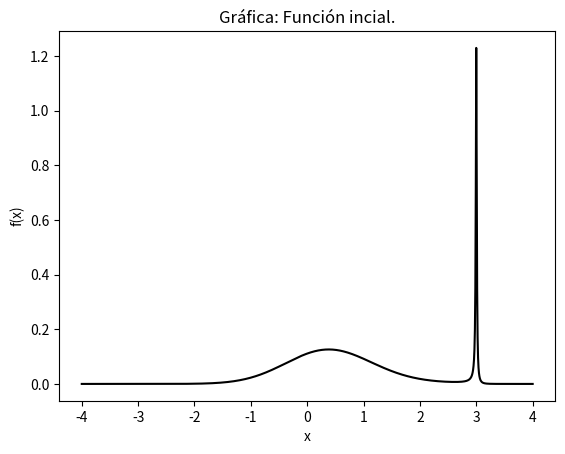
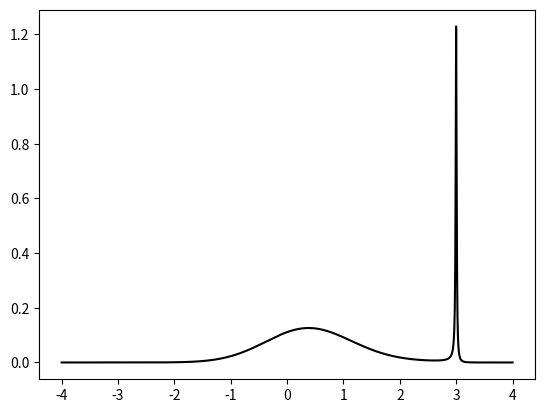

These charts were generated, in order, by the following Python code: (Note: this script raises an exception after producing the figures.)
import numpy as np
import matplotlib.pylab as plt

#Ejercicio 1. 
x0 = np.linspace(-4,4,1000)
def mifun(x):
    x_0 = 3.0
    a = 0.01
    return np.exp(-(x**2))/((x-x_0)**2 + a**2)

plt.figure()
plt.plot(x0,mifun(x0),color="black")
plt.title(u"Gráfica: Función incial.")
plt.xlabel("x")
plt.ylabel("f(x)")
plt.savefig("func.png")

def caminata(numpasos,sigma,x_guess):
    x_viejo = x_guess
    x_almacena = [x_guess]
    for i in range(1,numpasos):
        x_nuevo = np.random.normal(x_viejo,sigma,1)
        alpha = mifun(x_nuevo)/mifun(x_viejo)
        if(alpha>1):
            x_almacena.extend(x_nuevo)
        if(alpha<1):
            beta = np.random.random(1)
            if(beta<alpha):
                x_almacena.extend(x_nuevo)
            if(beta>alpha):
                x_almacena.extend(x_viejo)
        x_viejo = x_nuevo
    return x_almacena

plt.figure()
plt.plot(x0,mifun(x0),color="black")
plt.hist(caminata(100000,5,-1.0), bins=100, density = True)
plt.title(u"Gráfica: Histograma 1.")
plt.savefig("histograma_str(5)_str(100000).pdf")

plt.figure()
plt.plot(x0,mifun(x0),color="black")
plt.hist(caminata(100000,0.2,-1.0), bins=100, density = True)
plt.title(u"Gráfica: Histograma 1.")
plt.savefig("histograma_str(0.2)_str(100000).pdf")

plt.figure()
plt.plot(x0,mifun(x0),color="black")
plt.hist(caminata(100000,0.01,-1.0), bins=100, density = True)
plt.title(u"Gráfica: Histograma 1.")
plt.savefig("histograma_str(0.01)_str(100000).pdf")

plt.figure()
plt.plot(x0,mifun(x0),color="black")
plt.hist(caminata(1000,0.1,-1.0), bins=100, density = True)
plt.title(u"Gráfica: Histograma 1.")
plt.savefig("histograma_str(0.1)_str(1000).pdf")

plt.figure()
plt.plot(x0,mifun(x0),color="black")
plt.hist(caminata(100000,0.1,-1.0), bins=100, density = True)
plt.title(u"Gráfica: Histograma 1.")
plt.savefig("histograma_str(0.1)_str(100000).pdf")

plt.figure()
plt.plot(x0,mifun(x0),color="black")
plt.hist(caminata(500000,0.1,-1.0), bins=100, density = True)
plt.title(u"Gráfica: Histograma 1.")
plt.savefig("histograma_str(0.1)_str(500000).pdf")